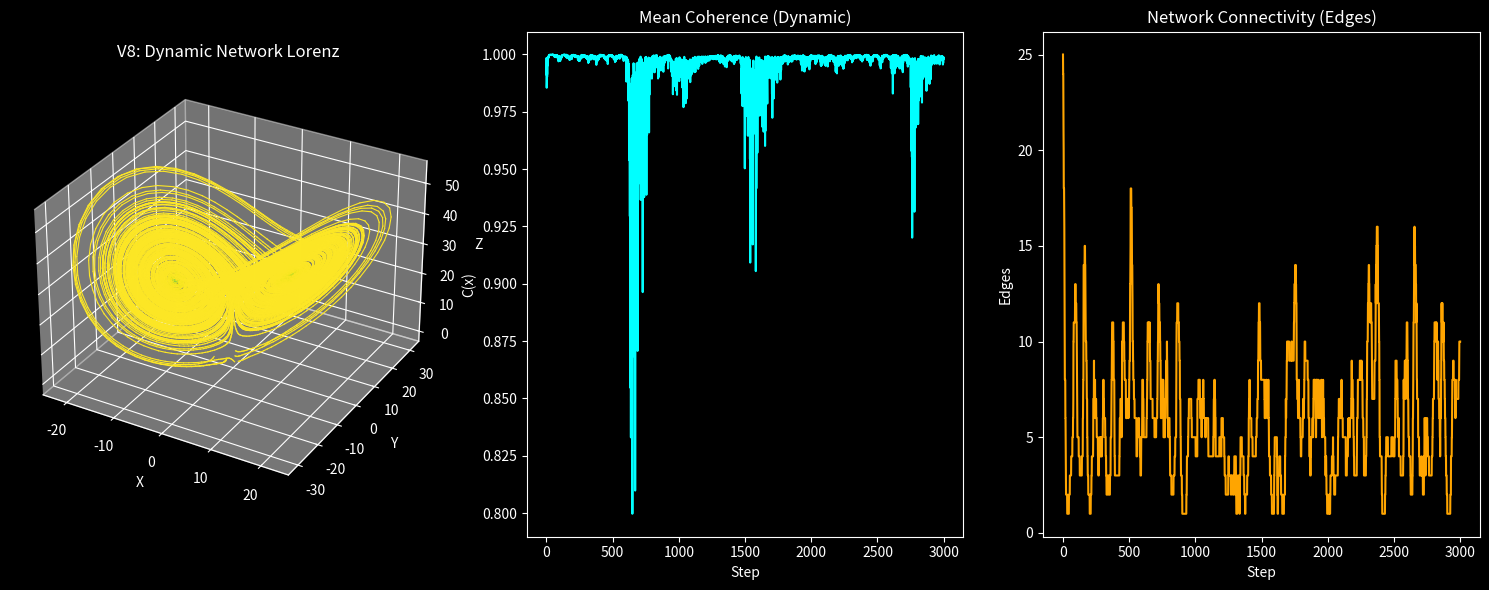

The script that saved this image: (Note: this script raises an exception after producing the figure.)
import numpy as np
import matplotlib.pyplot as plt

plt.style.use("dark_background")

# ============================
# 1. Lorenz System
# ============================

sigma = 10.0
rho = 28.0
beta = 8.0 / 3.0

def lorenz(x):
    dx = sigma * (x[1] - x[0])
    dy = x[0] * (rho - x[2]) - x[1]
    dz = x[0] * x[1] - beta * x[2]
    return np.array([dx, dy, dz])


# ============================
# 2. Parameters
# ============================

dt = 0.01
steps = 3000
noise_strength = 2.0

n_agents = 8
coupling_strength = 0.10
distance_threshold = 8.0  # 🔥 controls connectivity

agents = [np.random.randn(3) * 2 for _ in range(n_agents)]

trajectories = [[] for _ in range(n_agents)]
coherences = [[] for _ in range(n_agents)]
edge_counts = []


# ============================
# 3. Dynamic neighbors
# ============================

def dynamic_neighbors(agent_states, threshold):
    neighbors = {i: [] for i in range(len(agent_states))}

    for i in range(len(agent_states)):
        for j in range(len(agent_states)):
            if i == j:
                continue

            d = np.linalg.norm(agent_states[i] - agent_states[j])

            if d < threshold:
                neighbors[i].append(j)

    return neighbors


# ============================
# 4. Simulation
# ============================

for _ in range(steps):

    neighbors = dynamic_neighbors(agents, distance_threshold)

    # count edges
    total_edges = sum(len(v) for v in neighbors.values()) / 2
    edge_counts.append(total_edges)

    new_agents = []

    for i in range(n_agents):

        x = agents[i]

        dx = lorenz(x)
        noise = noise_strength * np.random.randn(3)
        dx_obs = dx + noise

        # 🔥 dynamic interaction
        if len(neighbors[i]) > 0:
            neighbor_states = [agents[j] for j in neighbors[i]]
            mean_neighbor = np.mean(neighbor_states, axis=0)

            interaction = coupling_strength * (mean_neighbor - x)
        else:
            interaction = np.zeros(3)

        dx_total = dx_obs + interaction

        # coherence
        dx_field = lorenz(x)
        num = np.dot(dx_total, dx_field)
        denom = np.linalg.norm(dx_total) * np.linalg.norm(dx_field) + 1e-8
        c = num / denom

        # update
        x_new = x + dt * dx_total

        new_agents.append(x_new)
        trajectories[i].append(x_new.copy())
        coherences[i].append(c)

    agents = new_agents


# convert
trajectories = [np.array(t) for t in trajectories]
coherences = [np.array(c) for c in coherences]
edge_counts = np.array(edge_counts)


# ============================
# 5. Visualization
# ============================

fig = plt.figure(figsize=(15, 6))

# --- Trajectories ---
ax1 = fig.add_subplot(131, projection='3d')

for i in range(n_agents):
    traj = trajectories[i]
    coh = coherences[i]

    for j in range(len(traj) - 1):
        color = plt.cm.viridis((coh[j] + 1) / 2)
        ax1.plot(
            traj[j:j+2, 0],
            traj[j:j+2, 1],
            traj[j:j+2, 2],
            color=color,
            linewidth=0.8
        )

ax1.set_title("V8: Dynamic Network Lorenz")
ax1.set_xlabel("X")
ax1.set_ylabel("Y")
ax1.set_zlabel("Z")


# --- Mean coherence ---
ax2 = fig.add_subplot(132)

mean_coherence = np.mean(np.array(coherences), axis=0)
ax2.plot(mean_coherence, color="cyan")

ax2.set_title("Mean Coherence (Dynamic)")
ax2.set_xlabel("Step")
ax2.set_ylabel("C(x)")


# --- Edge count ---
ax3 = fig.add_subplot(133)

ax3.plot(edge_counts, color="orange")

ax3.set_title("Network Connectivity (Edges)")
ax3.set_xlabel("Step")
ax3.set_ylabel("Edges")


plt.tight_layout()
plt.savefig("APPLICATIONS/core_demos/lorenz_nexah_v8_dynamic_network.png", dpi=150)
plt.show()


# ============================
# 6. Output
# ============================

print("Agents:", n_agents)
print("Coupling:", coupling_strength)
print("Distance threshold:", distance_threshold)
print("Mean coherence:", np.mean(mean_coherence))
print("Min coherence:", np.min(mean_coherence))
print("Mean edges:", np.mean(edge_counts))
